Dataset: imagenes (GitHub, jdramirez/UCO_ML_AI). Classes: descuento, personas, product.

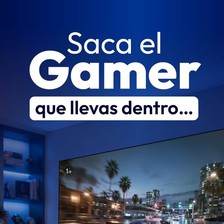
Label: product

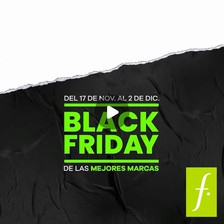
Label: descuento

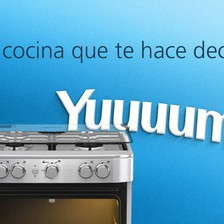
Label: product

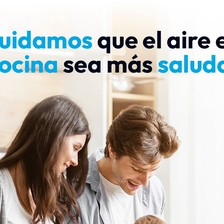
Label: personas

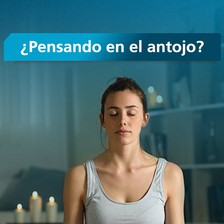
Label: personas

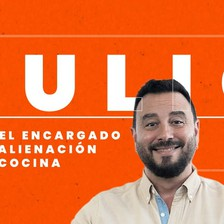
Label: personas
